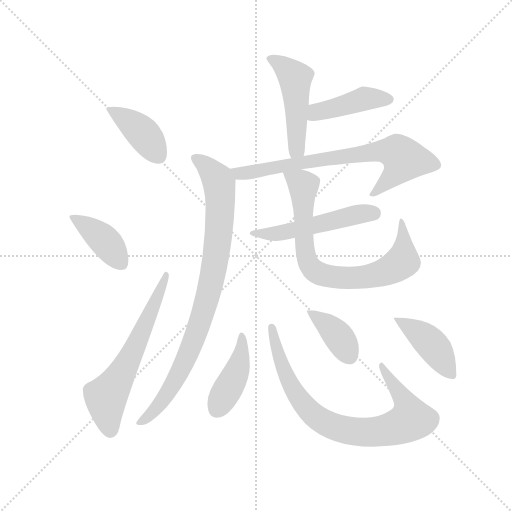
t = 0.00 s
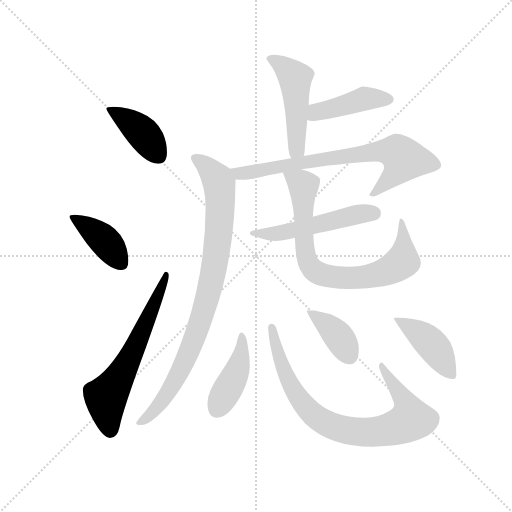
t = 1.93 s
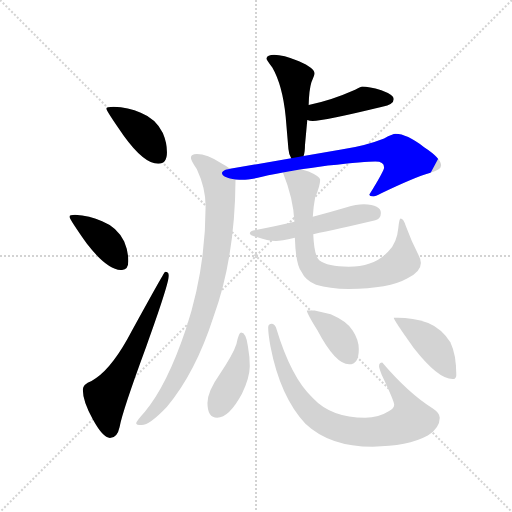
t = 3.86 s
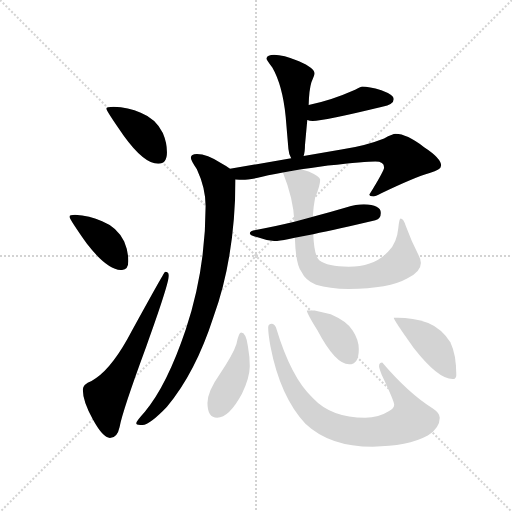
t = 5.78 s
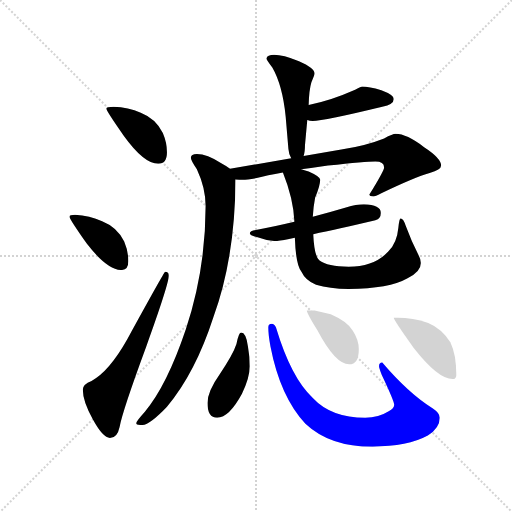
t = 7.71 s
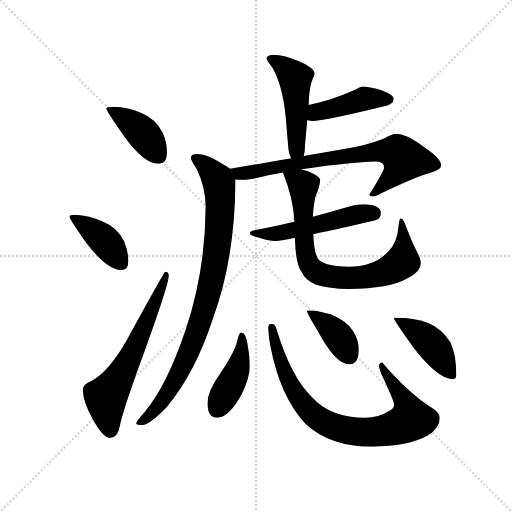
t = 9.64 s

The animated SVG that drew these frames (rendered in a browser with its animation timeline set to each time). Animation: 13 CSS @keyframes rules; one cycle of 9.64 s.

<svg version="1.1" viewBox="0 0 1024 1024" xmlns="http://www.w3.org/2000/svg">
  <g stroke="lightgray" stroke-dasharray="1,1" stroke-width="1" transform="scale(4, 4)">
    <line x1="0" y1="0" x2="256" y2="256"></line>
    <line x1="256" y1="0" x2="0" y2="256"></line>
    <line x1="128" y1="0" x2="128" y2="256"></line>
    <line x1="0" y1="128" x2="256" y2="128"></line>
  </g>
  <g transform="scale(0.92, -0.92) translate(60, -850)">
    <style type="text/css">
      
        @keyframes keyframes0 {
          from {
            stroke: blue;
            stroke-dashoffset: 405;
            stroke-width: 128;
          }
          57% {
            animation-timing-function: step-end;
            stroke: blue;
            stroke-dashoffset: 0;
            stroke-width: 128;
          }
          to {
            stroke: black;
            stroke-width: 1024;
          }
        }
        #make-me-a-hanzi-animation-0 {
          animation: keyframes0 0.57958984375s both;
          animation-delay: 0s;
          animation-timing-function: linear;
        }
      
        @keyframes keyframes1 {
          from {
            stroke: blue;
            stroke-dashoffset: 404;
            stroke-width: 128;
          }
          57% {
            animation-timing-function: step-end;
            stroke: blue;
            stroke-dashoffset: 0;
            stroke-width: 128;
          }
          to {
            stroke: black;
            stroke-width: 1024;
          }
        }
        #make-me-a-hanzi-animation-1 {
          animation: keyframes1 0.5787760416666666s both;
          animation-delay: 0.57958984375s;
          animation-timing-function: linear;
        }
      
        @keyframes keyframes2 {
          from {
            stroke: blue;
            stroke-dashoffset: 630;
            stroke-width: 128;
          }
          67% {
            animation-timing-function: step-end;
            stroke: blue;
            stroke-dashoffset: 0;
            stroke-width: 128;
          }
          to {
            stroke: black;
            stroke-width: 1024;
          }
        }
        #make-me-a-hanzi-animation-2 {
          animation: keyframes2 0.7626953125s both;
          animation-delay: 1.1583658854166665s;
          animation-timing-function: linear;
        }
      
        @keyframes keyframes3 {
          from {
            stroke: blue;
            stroke-dashoffset: 495;
            stroke-width: 128;
          }
          62% {
            animation-timing-function: step-end;
            stroke: blue;
            stroke-dashoffset: 0;
            stroke-width: 128;
          }
          to {
            stroke: black;
            stroke-width: 1024;
          }
        }
        #make-me-a-hanzi-animation-3 {
          animation: keyframes3 0.65283203125s both;
          animation-delay: 1.9210611979166665s;
          animation-timing-function: linear;
        }
      
        @keyframes keyframes4 {
          from {
            stroke: blue;
            stroke-dashoffset: 435;
            stroke-width: 128;
          }
          59% {
            animation-timing-function: step-end;
            stroke: blue;
            stroke-dashoffset: 0;
            stroke-width: 128;
          }
          to {
            stroke: black;
            stroke-width: 1024;
          }
        }
        #make-me-a-hanzi-animation-4 {
          animation: keyframes4 0.60400390625s both;
          animation-delay: 2.5738932291666665s;
          animation-timing-function: linear;
        }
      
        @keyframes keyframes5 {
          from {
            stroke: blue;
            stroke-dashoffset: 736;
            stroke-width: 128;
          }
          71% {
            animation-timing-function: step-end;
            stroke: blue;
            stroke-dashoffset: 0;
            stroke-width: 128;
          }
          to {
            stroke: black;
            stroke-width: 1024;
          }
        }
        #make-me-a-hanzi-animation-5 {
          animation: keyframes5 0.8489583333333334s both;
          animation-delay: 3.1778971354166665s;
          animation-timing-function: linear;
        }
      
        @keyframes keyframes6 {
          from {
            stroke: blue;
            stroke-dashoffset: 897;
            stroke-width: 128;
          }
          74% {
            animation-timing-function: step-end;
            stroke: blue;
            stroke-dashoffset: 0;
            stroke-width: 128;
          }
          to {
            stroke: black;
            stroke-width: 1024;
          }
        }
        #make-me-a-hanzi-animation-6 {
          animation: keyframes6 0.97998046875s both;
          animation-delay: 4.02685546875s;
          animation-timing-function: linear;
        }
      
        @keyframes keyframes7 {
          from {
            stroke: blue;
            stroke-dashoffset: 523;
            stroke-width: 128;
          }
          63% {
            animation-timing-function: step-end;
            stroke: blue;
            stroke-dashoffset: 0;
            stroke-width: 128;
          }
          to {
            stroke: black;
            stroke-width: 1024;
          }
        }
        #make-me-a-hanzi-animation-7 {
          animation: keyframes7 0.6756184895833334s both;
          animation-delay: 5.0068359375s;
          animation-timing-function: linear;
        }
      
        @keyframes keyframes8 {
          from {
            stroke: blue;
            stroke-dashoffset: 781;
            stroke-width: 128;
          }
          72% {
            animation-timing-function: step-end;
            stroke: blue;
            stroke-dashoffset: 0;
            stroke-width: 128;
          }
          to {
            stroke: black;
            stroke-width: 1024;
          }
        }
        #make-me-a-hanzi-animation-8 {
          animation: keyframes8 0.8855794270833334s both;
          animation-delay: 5.682454427083333s;
          animation-timing-function: linear;
        }
      
        @keyframes keyframes9 {
          from {
            stroke: blue;
            stroke-dashoffset: 429;
            stroke-width: 128;
          }
          58% {
            animation-timing-function: step-end;
            stroke: blue;
            stroke-dashoffset: 0;
            stroke-width: 128;
          }
          to {
            stroke: black;
            stroke-width: 1024;
          }
        }
        #make-me-a-hanzi-animation-9 {
          animation: keyframes9 0.59912109375s both;
          animation-delay: 6.568033854166666s;
          animation-timing-function: linear;
        }
      
        @keyframes keyframes10 {
          from {
            stroke: blue;
            stroke-dashoffset: 828;
            stroke-width: 128;
          }
          73% {
            animation-timing-function: step-end;
            stroke: blue;
            stroke-dashoffset: 0;
            stroke-width: 128;
          }
          to {
            stroke: black;
            stroke-width: 1024;
          }
        }
        #make-me-a-hanzi-animation-10 {
          animation: keyframes10 0.923828125s both;
          animation-delay: 7.167154947916666s;
          animation-timing-function: linear;
        }
      
        @keyframes keyframes11 {
          from {
            stroke: blue;
            stroke-dashoffset: 390;
            stroke-width: 128;
          }
          56% {
            animation-timing-function: step-end;
            stroke: blue;
            stroke-dashoffset: 0;
            stroke-width: 128;
          }
          to {
            stroke: black;
            stroke-width: 1024;
          }
        }
        #make-me-a-hanzi-animation-11 {
          animation: keyframes11 0.5673828125s both;
          animation-delay: 8.090983072916666s;
          animation-timing-function: linear;
        }
      
        @keyframes keyframes12 {
          from {
            stroke: blue;
            stroke-dashoffset: 430;
            stroke-width: 128;
          }
          58% {
            animation-timing-function: step-end;
            stroke: blue;
            stroke-dashoffset: 0;
            stroke-width: 128;
          }
          to {
            stroke: black;
            stroke-width: 1024;
          }
        }
        #make-me-a-hanzi-animation-12 {
          animation: keyframes12 0.5999348958333334s both;
          animation-delay: 8.658365885416666s;
          animation-timing-function: linear;
        }
      
    </style>
    
      <path d="M 187 618 Q 171 618 171 614 Q 171 609 209 555 Q 253 494 284 494 Q 303 494 303 519 Q 303 540 294 561 Q 279 592 246 605 Q 219 617 187 618 Z" fill="lightgray"></path>
    
      <path d="M 103 383 Q 91 383 91 379 Q 91 374 129 320 Q 173 263 204 263 Q 219 263 219 282 Q 219 304 210 325 Q 195 356 162 369 Q 135 381 103 383 Z" fill="lightgray"></path>
    
      <path d="M 299 259 Q 297 259 217 113 Q 177 42 139 22 Q 120 15 120 3 Q 120 -23 142 -62 Q 164 -102 179 -102 Q 195 -102 200 -78 Q 206 -44 258 97 Q 307 233 307 251 Q 307 259 299 259 Z" fill="lightgray"></path>
    
      <path d="M 536 731 Q 521 731 519 723 Q 519 721 532 703 Q 554 665 561 597 L 567 526 Q 568 514 573 506 C 586 479 593 482 600 511 Q 603 519 603 534 L 608 589 L 611 622 Q 612 655 617 671 Q 624 688 624 690 Q 624 702 590 717 Q 555 731 536 731 Z" fill="lightgray"></path>
    
      <path d="M 608 589 Q 613 587 620 587 Q 643 587 771 618 Q 796 623 796 635 Q 796 644 769 654 Q 742 662 727 662 Q 726 662 712 655 Q 658 631 611 622 C 582 616 579 597 608 589 Z" fill="lightgray"></path>
    
      <path d="M 573 506 L 440 483 C 410 478 422 462 452 460 Q 460 459 468 459 Q 476 459 498 463 Q 520 469 555 475 L 595 482 Q 621 485 653 490 Q 735 499 756 499 Q 775 499 775 486 Q 775 479 743 427 Q 743 423 752 423 Q 755 423 769 430 Q 842 465 874 474 Q 899 481 899 490 Q 899 506 862 530 Q 824 559 800 559 Q 794 559 775 549 Q 735 533 682 525 L 600 511 L 573 506 Z" fill="lightgray"></path>
    
      <path d="M 440 483 Q 434 488 421 495 Q 390 515 368 515 Q 355 515 355 507 Q 355 501 368 482 Q 387 441 387 402 Q 387 264 344 134 Q 303 12 255 -45 Q 236 -66 236 -70 Q 236 -74 248 -74 Q 265 -74 303 -34 Q 365 40 404 161 Q 451 289 452 460 C 452 475 452 475 440 483 Z" fill="lightgray"></path>
    
      <path d="M 580 368 Q 534 357 496 350 Q 483 348 483 343 Q 483 338 500 334 Q 521 326 540 326 Q 550 326 581 333 L 621 341 Q 672 351 756 371 Q 768 375 768 387 Q 768 405 731 406 Q 715 406 692 399 Q 655 388 620 379 L 580 368 Z" fill="lightgray"></path>
    
      <path d="M 555 475 Q 578 418 580 368 L 581 333 Q 583 273 596 258 Q 604 240 627 231 Q 656 222 698 222 Q 786 222 826 245 Q 855 259 855 278 Q 855 286 850 295 Q 834 326 822 359 Q 817 375 811 375 Q 808 375 806 355 Q 803 322 784 303 Q 753 270 698 270 Q 652 270 634 284 Q 623 294 621 341 L 620 379 Q 621 399 625 420 Q 636 446 636 459 Q 636 466 611 477 Q 604 479 595 482 C 566 491 547 497 555 475 Z" fill="lightgray"></path>
    
      <path d="M 464 127 Q 459 127 454 102 Q 447 80 418 37 Q 391 -1 391 -26 Q 391 -58 412 -58 Q 438 -58 466 -6 Q 483 30 483 54 Q 483 75 479 97 Q 475 127 464 127 Z" fill="lightgray"></path>
    
      <path d="M 531 146 Q 523 146 523 138 Q 523 124 528 97 Q 549 -12 604 -71 Q 657 -121 750 -121 Q 826 -121 870 -97 Q 896 -80 896 -58 Q 896 -48 881 -38 Q 828 -5 771 62 Q 764 62 764 54 Q 764 50 770 35 Q 797 -22 797 -30 Q 797 -38 785 -44 Q 763 -58 734 -58 Q 660 -58 620 -15 Q 573 28 540 138 Q 536 146 531 146 Z" fill="lightgray"></path>
    
      <path d="M 624 175 L 607 175 Q 607 169 630 132 Q 669 58 699 58 Q 720 58 720 91 Q 720 111 707 131 Q 696 151 659 167 L 624 175 Z" fill="lightgray"></path>
    
      <path d="M 804 159 L 796 159 Q 796 154 839 94 Q 892 26 924 26 Q 932 26 932 35 Q 932 79 919 106 Q 900 136 871 148 Q 837 159 804 159 Z" fill="lightgray"></path>
    
    
      <clipPath id="make-me-a-hanzi-clip-0">
        <path d="M 187 618 Q 171 618 171 614 Q 171 609 209 555 Q 253 494 284 494 Q 303 494 303 519 Q 303 540 294 561 Q 279 592 246 605 Q 219 617 187 618 Z"></path>
      </clipPath>
      <path clip-path="url(#make-me-a-hanzi-clip-0)" d="M 175 613 L 238 572 L 284 514" fill="none" id="make-me-a-hanzi-animation-0" stroke-dasharray="277 554" stroke-linecap="round"></path>
    
      <clipPath id="make-me-a-hanzi-clip-1">
        <path d="M 103 383 Q 91 383 91 379 Q 91 374 129 320 Q 173 263 204 263 Q 219 263 219 282 Q 219 304 210 325 Q 195 356 162 369 Q 135 381 103 383 Z"></path>
      </clipPath>
      <path clip-path="url(#make-me-a-hanzi-clip-1)" d="M 98 379 L 168 327 L 204 278" fill="none" id="make-me-a-hanzi-animation-1" stroke-dasharray="276 552" stroke-linecap="round"></path>
    
      <clipPath id="make-me-a-hanzi-clip-2">
        <path d="M 299 259 Q 297 259 217 113 Q 177 42 139 22 Q 120 15 120 3 Q 120 -23 142 -62 Q 164 -102 179 -102 Q 195 -102 200 -78 Q 206 -44 258 97 Q 307 233 307 251 Q 307 259 299 259 Z"></path>
      </clipPath>
      <path clip-path="url(#make-me-a-hanzi-clip-2)" d="M 180 -86 L 170 -13 L 223 72 L 303 255" fill="none" id="make-me-a-hanzi-animation-2" stroke-dasharray="502 1004" stroke-linecap="round"></path>
    
      <clipPath id="make-me-a-hanzi-clip-3">
        <path d="M 536 731 Q 521 731 519 723 Q 519 721 532 703 Q 554 665 561 597 L 567 526 Q 568 514 573 506 C 586 479 593 482 600 511 Q 603 519 603 534 L 608 589 L 611 622 Q 612 655 617 671 Q 624 688 624 690 Q 624 702 590 717 Q 555 731 536 731 Z"></path>
      </clipPath>
      <path clip-path="url(#make-me-a-hanzi-clip-3)" d="M 525 723 L 560 703 L 581 681 L 585 527 L 579 514" fill="none" id="make-me-a-hanzi-animation-3" stroke-dasharray="367 734" stroke-linecap="round"></path>
    
      <clipPath id="make-me-a-hanzi-clip-4">
        <path d="M 608 589 Q 613 587 620 587 Q 643 587 771 618 Q 796 623 796 635 Q 796 644 769 654 Q 742 662 727 662 Q 726 662 712 655 Q 658 631 611 622 C 582 616 579 597 608 589 Z"></path>
      </clipPath>
      <path clip-path="url(#make-me-a-hanzi-clip-4)" d="M 615 594 L 635 608 L 729 634 L 786 634" fill="none" id="make-me-a-hanzi-animation-4" stroke-dasharray="307 614" stroke-linecap="round"></path>
    
      <clipPath id="make-me-a-hanzi-clip-5">
        <path d="M 573 506 L 440 483 C 410 478 422 462 452 460 Q 460 459 468 459 Q 476 459 498 463 Q 520 469 555 475 L 595 482 Q 621 485 653 490 Q 735 499 756 499 Q 775 499 775 486 Q 775 479 743 427 Q 743 423 752 423 Q 755 423 769 430 Q 842 465 874 474 Q 899 481 899 490 Q 899 506 862 530 Q 824 559 800 559 Q 794 559 775 549 Q 735 533 682 525 L 600 511 L 573 506 Z"></path>
      </clipPath>
      <path clip-path="url(#make-me-a-hanzi-clip-5)" d="M 448 480 L 473 473 L 752 520 L 804 518 L 819 503 L 811 488 L 787 460 L 752 434" fill="none" id="make-me-a-hanzi-animation-5" stroke-dasharray="608 1216" stroke-linecap="round"></path>
    
      <clipPath id="make-me-a-hanzi-clip-6">
        <path d="M 440 483 Q 434 488 421 495 Q 390 515 368 515 Q 355 515 355 507 Q 355 501 368 482 Q 387 441 387 402 Q 387 264 344 134 Q 303 12 255 -45 Q 236 -66 236 -70 Q 236 -74 248 -74 Q 265 -74 303 -34 Q 365 40 404 161 Q 451 289 452 460 C 452 475 452 475 440 483 Z"></path>
      </clipPath>
      <path clip-path="url(#make-me-a-hanzi-clip-6)" d="M 365 505 L 400 477 L 417 451 L 418 367 L 401 245 L 379 160 L 331 41 L 286 -31 L 243 -69" fill="none" id="make-me-a-hanzi-animation-6" stroke-dasharray="769 1538" stroke-linecap="round"></path>
    
      <clipPath id="make-me-a-hanzi-clip-7">
        <path d="M 580 368 Q 534 357 496 350 Q 483 348 483 343 Q 483 338 500 334 Q 521 326 540 326 Q 550 326 581 333 L 621 341 Q 672 351 756 371 Q 768 375 768 387 Q 768 405 731 406 Q 715 406 692 399 Q 655 388 620 379 L 580 368 Z"></path>
      </clipPath>
      <path clip-path="url(#make-me-a-hanzi-clip-7)" d="M 490 345 L 523 341 L 569 346 L 717 384 L 752 386" fill="none" id="make-me-a-hanzi-animation-7" stroke-dasharray="395 790" stroke-linecap="round"></path>
    
      <clipPath id="make-me-a-hanzi-clip-8">
        <path d="M 555 475 Q 578 418 580 368 L 581 333 Q 583 273 596 258 Q 604 240 627 231 Q 656 222 698 222 Q 786 222 826 245 Q 855 259 855 278 Q 855 286 850 295 Q 834 326 822 359 Q 817 375 811 375 Q 808 375 806 355 Q 803 322 784 303 Q 753 270 698 270 Q 652 270 634 284 Q 623 294 621 341 L 620 379 Q 621 399 625 420 Q 636 446 636 459 Q 636 466 611 477 Q 604 479 595 482 C 566 491 547 497 555 475 Z"></path>
      </clipPath>
      <path clip-path="url(#make-me-a-hanzi-clip-8)" d="M 563 469 L 598 448 L 603 304 L 610 279 L 631 256 L 676 246 L 708 246 L 756 252 L 799 270 L 815 281 L 818 319 L 812 371" fill="none" id="make-me-a-hanzi-animation-8" stroke-dasharray="653 1306" stroke-linecap="round"></path>
    
      <clipPath id="make-me-a-hanzi-clip-9">
        <path d="M 464 127 Q 459 127 454 102 Q 447 80 418 37 Q 391 -1 391 -26 Q 391 -58 412 -58 Q 438 -58 466 -6 Q 483 30 483 54 Q 483 75 479 97 Q 475 127 464 127 Z"></path>
      </clipPath>
      <path clip-path="url(#make-me-a-hanzi-clip-9)" d="M 465 121 L 466 88 L 454 40 L 411 -40" fill="none" id="make-me-a-hanzi-animation-9" stroke-dasharray="301 602" stroke-linecap="round"></path>
    
      <clipPath id="make-me-a-hanzi-clip-10">
        <path d="M 531 146 Q 523 146 523 138 Q 523 124 528 97 Q 549 -12 604 -71 Q 657 -121 750 -121 Q 826 -121 870 -97 Q 896 -80 896 -58 Q 896 -48 881 -38 Q 828 -5 771 62 Q 764 62 764 54 Q 764 50 770 35 Q 797 -22 797 -30 Q 797 -38 785 -44 Q 763 -58 734 -58 Q 660 -58 620 -15 Q 573 28 540 138 Q 536 146 531 146 Z"></path>
      </clipPath>
      <path clip-path="url(#make-me-a-hanzi-clip-10)" d="M 532 138 L 546 74 L 578 2 L 627 -56 L 670 -79 L 711 -88 L 761 -88 L 790 -83 L 834 -62 L 826 -32 L 791 23 L 782 28 L 774 53" fill="none" id="make-me-a-hanzi-animation-10" stroke-dasharray="700 1400" stroke-linecap="round"></path>
    
      <clipPath id="make-me-a-hanzi-clip-11">
        <path d="M 624 175 L 607 175 Q 607 169 630 132 Q 669 58 699 58 Q 720 58 720 91 Q 720 111 707 131 Q 696 151 659 167 L 624 175 Z"></path>
      </clipPath>
      <path clip-path="url(#make-me-a-hanzi-clip-11)" d="M 611 174 L 667 129 L 700 76" fill="none" id="make-me-a-hanzi-animation-11" stroke-dasharray="262 524" stroke-linecap="round"></path>
    
      <clipPath id="make-me-a-hanzi-clip-12">
        <path d="M 804 159 L 796 159 Q 796 154 839 94 Q 892 26 924 26 Q 932 26 932 35 Q 932 79 919 106 Q 900 136 871 148 Q 837 159 804 159 Z"></path>
      </clipPath>
      <path clip-path="url(#make-me-a-hanzi-clip-12)" d="M 800 158 L 878 101 L 921 37" fill="none" id="make-me-a-hanzi-animation-12" stroke-dasharray="302 604" stroke-linecap="round"></path>
    
  </g>
</svg>
